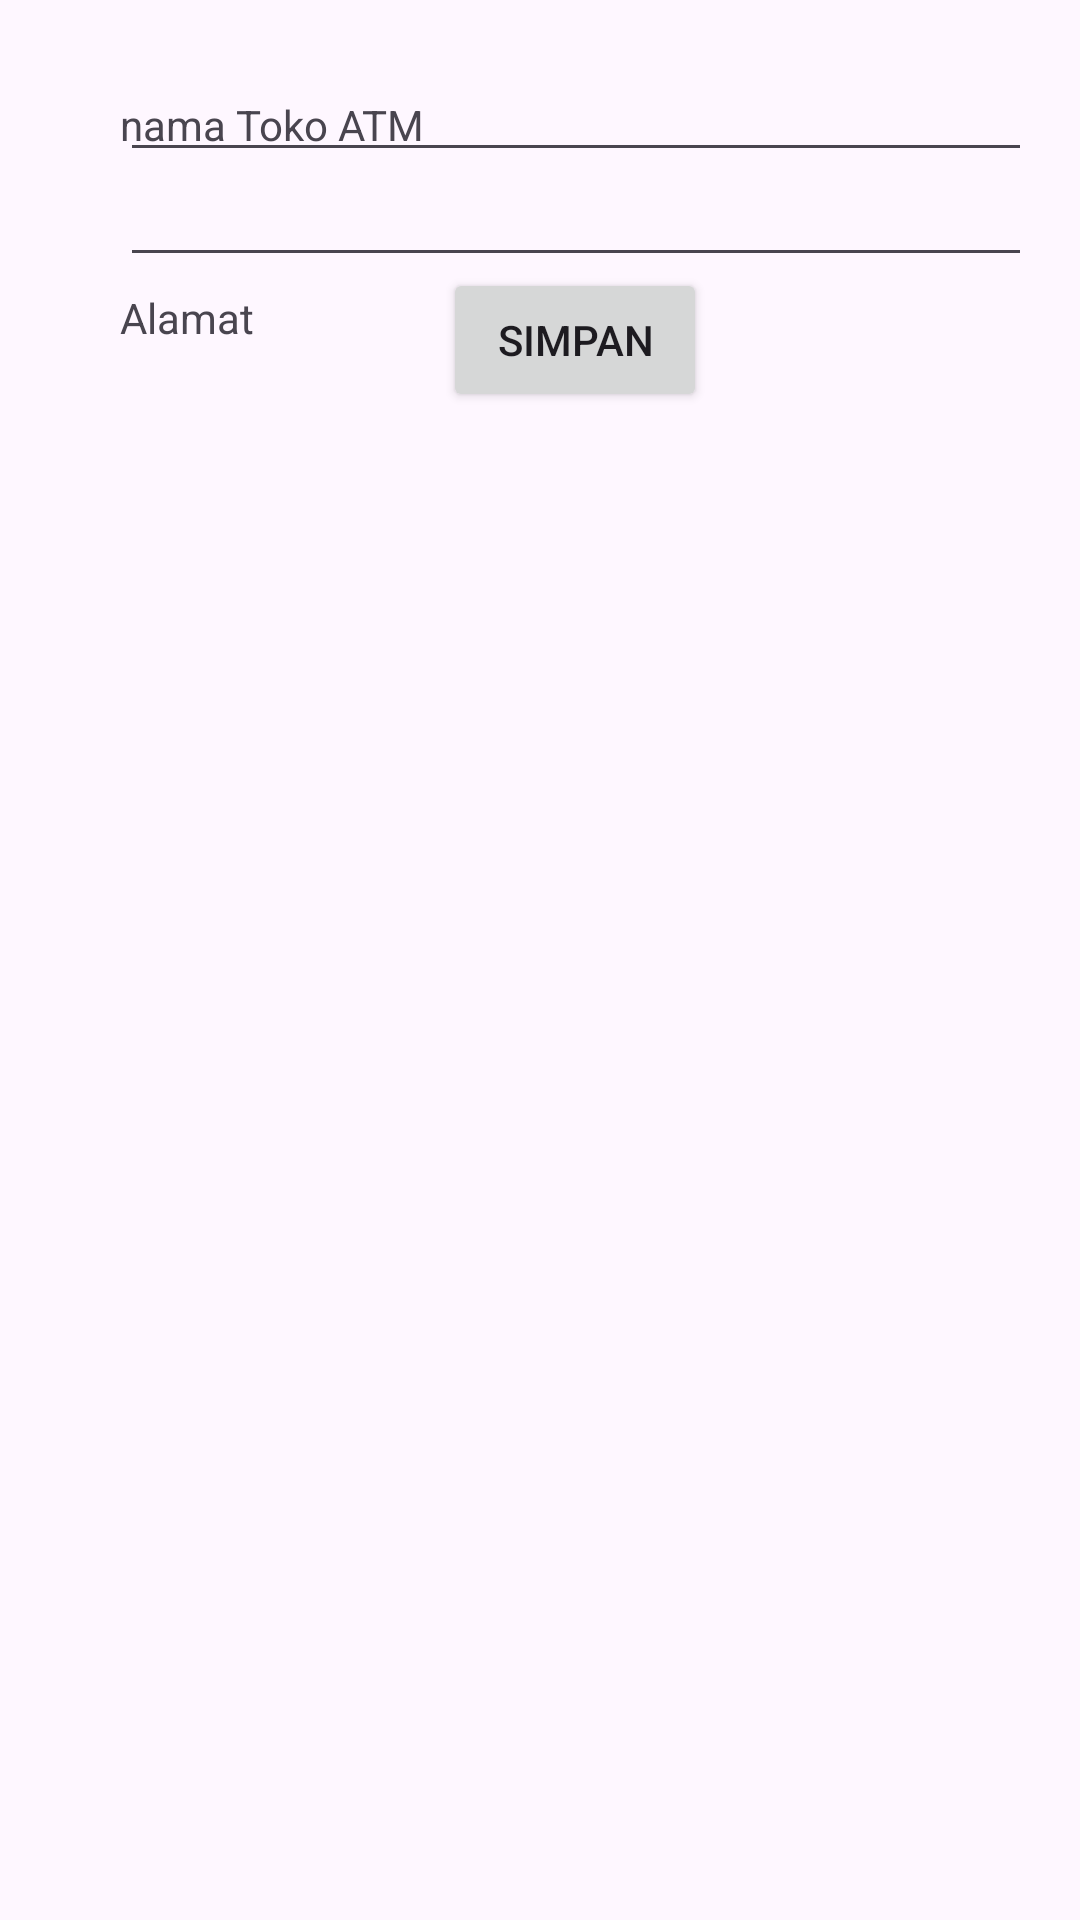

The Android layout XML behind this screen, and the referenced resources:
<!-- AndroidManifest.xml: application theme Theme.TokoATM -->
<!-- res/layout/fragment_second.xml -->
<?xml version="1.0" encoding="utf-8"?>
<androidx.core.widget.NestedScrollView xmlns:android="http://schemas.android.com/apk/res/android"
    xmlns:app="http://schemas.android.com/apk/res-auto"
    xmlns:tools="http://schemas.android.com/tools"
    android:layout_width="match_parent"
    android:layout_height="match_parent"
    tools:context=".ui.SecondFragment">

    <androidx.constraintlayout.widget.ConstraintLayout
        android:layout_width="match_parent"
        android:layout_height="match_parent"
        android:padding="16dp">

        <TextView
            android:id="@+id/textView"
            android:layout_width="wrap_content"
            android:layout_height="wrap_content"
            android:layout_marginStart="24dp"
            android:layout_marginTop="16dp"
            android:text="nama Toko ATM"
            app:layout_constraintStart_toStartOf="parent"
            app:layout_constraintTop_toTopOf="parent" />

        <EditText
            android:id="@+id/namaEditText"
            android:layout_width="0dp"
            android:layout_height="wrap_content"
            android:ems="10"
            android:inputType="text"
            app:layout_constraintEnd_toEndOf="parent"
            app:layout_constraintStart_toStartOf="@+id/textView"
            app:layout_constraintTop_toBottomOf="@+id/textView" />

        <TextView
            android:id="@+id/textView3"
            android:layout_width="0dp"
            android:layout_height="wrap_content"
            android:layout_marginTop="4dp"
            android:text="Alamat"
            app:layout_constraintBottom_toTopOf="@+id/addressEditText"
            app:layout_constraintEnd_toEndOf="@+id/namaEditText"
            app:layout_constraintHorizontal_bias="0.0"
            app:layout_constraintStart_toStartOf="@+id/namaEditText"
            app:layout_constraintTop_toBottomOf="@+id/namaEditText"
            app:layout_constraintVertical_bias="0.0" />

        <EditText
            android:id="@+id/addressEditText"
            android:layout_width="0dp"
            android:layout_height="wrap_content"
            android:ems="10"
            android:inputType="text"
            app:layout_constraintEnd_toEndOf="@+id/textView3"
            app:layout_constraintHorizontal_bias="0.0"
            app:layout_constraintStart_toStartOf="@+id/textView3"
            tools:layout_editor_absoluteY="119dp" />

        <Button
            android:id="@+id/saveButton"
            android:layout_width="wrap_content"
            android:layout_height="wrap_content"
            android:layout_marginTop="32dp"
            android:text="@string/save"
            app:layout_constraintBottom_toBottomOf="parent"
            app:layout_constraintEnd_toEndOf="parent"
            app:layout_constraintHorizontal_bias="0.498"
            app:layout_constraintStart_toStartOf="@+id/addressEditText"
            app:layout_constraintTop_toBottomOf="@+id/addressEditText"
            app:layout_constraintVertical_bias="0.0" />

    </androidx.constraintlayout.widget.ConstraintLayout>
</androidx.core.widget.NestedScrollView>
<!-- resources referenced by this layout -->
<resources>
  <string name="save">Simpan</string>
  <style name="Theme.TokoATM" parent="Base.Theme.TokoATM" />
  <style name="Base.Theme.TokoATM" parent="Theme.Material3.DayNight.NoActionBar">
          
          
      </style>
</resources>
